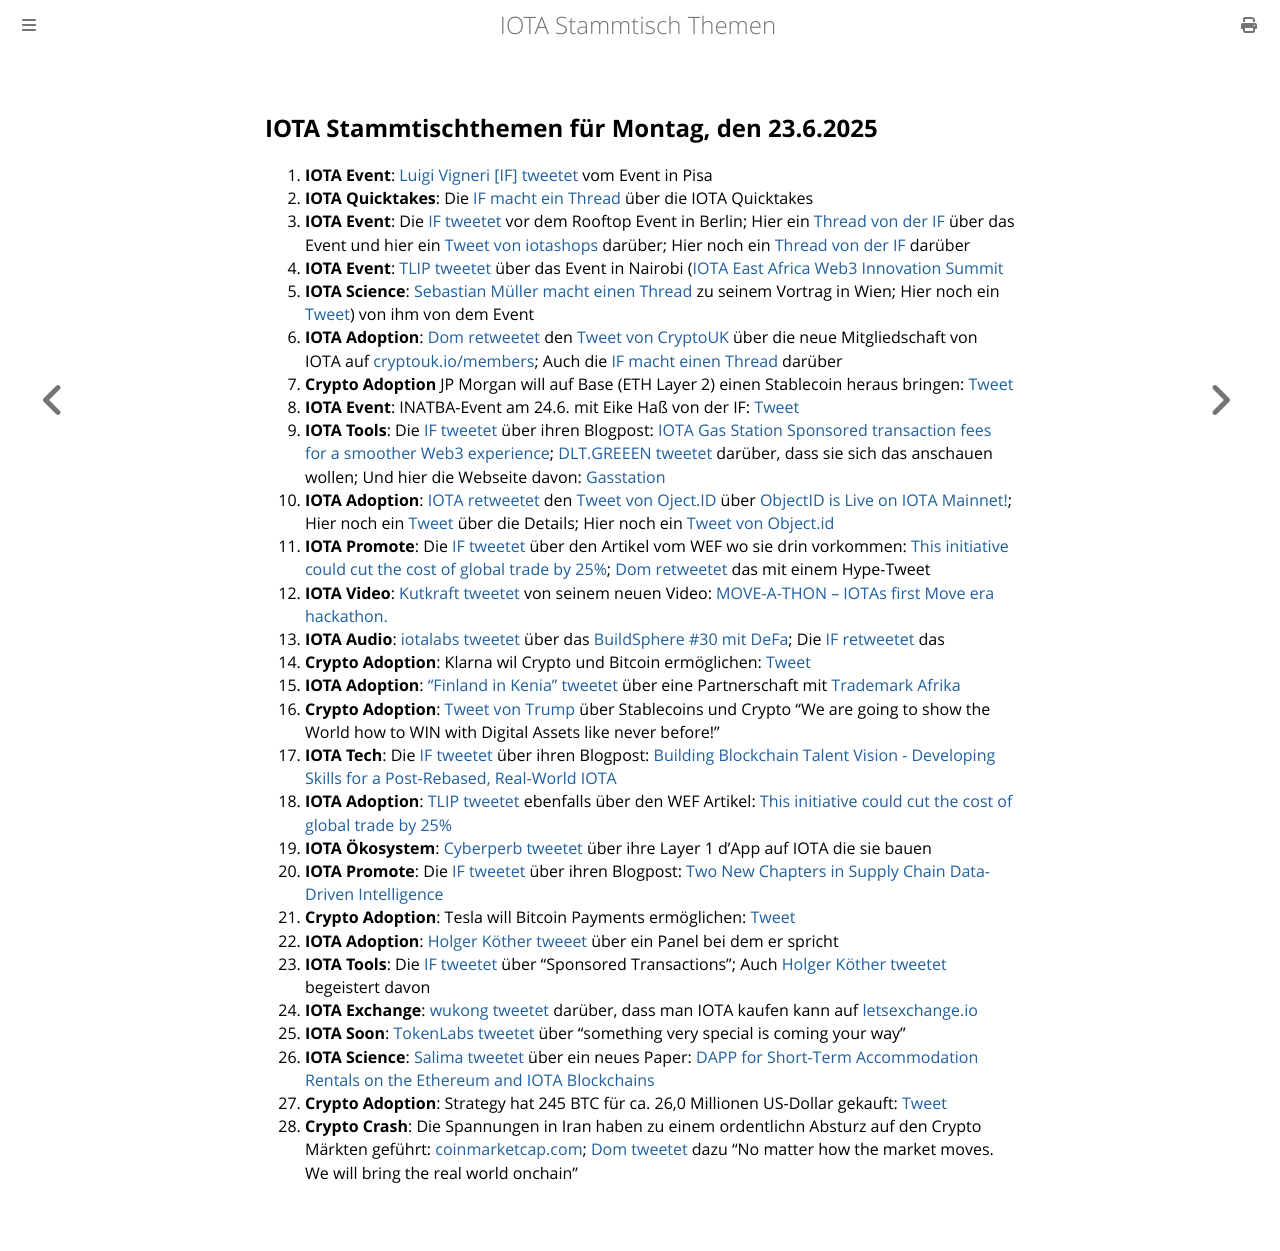

repository: iota-community/community-events · page: stammtisch/2025-06-23/index.html · generator: mdbook

## IOTA Stammtischthemen für Montag, den 23.6.2025

1. **IOTA Event**: [Luigi Vigneri [IF] tweetet](https://x.com/luigi_vigneri/status/1934555474172493996) vom Event in Pisa
2. **IOTA Quicktakes**: Die [IF macht ein Thread](https://x.com/iota/status/1935683997398450238) über die IOTA Quicktakes
3. **IOTA Event**: Die [IF tweetet](https://x.com/iota/status/1934596827438805451) vor dem Rooftop Event in Berlin; Hier ein [Thread von der IF](https://x.com/iota/status/1935365562999439779) über das Event und hier ein [Tweet von iotashops](https://x.com/iotashop/status/1935611288261919156) darüber; Hier noch ein [Thread von der IF](https://x.com/iota/status/1935646260209336801) darüber
4. **IOTA Event**: [TLIP tweetet](https://x.com/TLIP_io/status/1934620705166897419) über das Event in Nairobi ([IOTA East Africa Web3 Innovation Summit](https://medium.com/@tlip.io/tlip-at-the-east-africa-web3-innovation-summit-a-glimpse-into-the-future-of-trade-0fc4e0a10042)
5. **IOTA Science**: [Sebastian Müller macht einen Thread](https://x.com/NaitsabesMue/status/1934860861807480835) zu seinem Vortrag in Wien; Hier noch ein [Tweet](https://x.com/NaitsabesMue/status/1935324985268072587)) von ihm von dem Event
6. **IOTA Adoption**: [Dom retweetet](https://x.com/DomSchiener/status/1934922249674387485) den [Tweet von CryptoUK](https://x.com/CryptoUKAssoc/status/1934914410344013995) über die neue Mitgliedschaft von IOTA auf [cryptouk.io/members](https://cryptouk.io/mem); Auch die [IF macht einen Thread](https://x.com/iota/status/1934914632507937120) darüber
7. **Crypto Adoption** JP Morgan will auf Base (ETH Layer 2) einen Stablecoin heraus bringen: [Tweet](https://x.com/AltcoinDaily/status/1935064147303313603)
8. **IOTA Event**: INATBA-Event am 24.6. mit Eike Haß von der IF: [Tweet](https://x.com/INATBA_org/status/1935251246467993774)
9. **IOTA Tools**: Die [IF tweetet](https://x.com/iota/status/1935321607095930963) über ihren Blogpost: [IOTA Gas Station Sponsored transaction fees for a smoother Web3 experience](https://www.iota.org/products/gas-station); [DLT.GREEEN tweetet](https://x.com/dlt_green/status/1935376730509693098) darüber, dass sie sich das anschauen wollen; Und hier die Webseite davon: [Gasstation](https://www.iota.org/products/gas-station)
10. **IOTA Adoption**: [IOTA retweetet](https://x.com/iota/status/1935311765623161088) den [Tweet von Oject.ID](https://x.com/ObjectID_io/status/1935282570129981755) über [ObjectID is Live on IOTA Mainnet!](https://www.linkedin.com/pulse/objectid-live-iota-mainnet-objectid-abd2f); Hier noch ein [Tweet](https://x.com/IotaRebased/status/1935304176000491587) über die Details; Hier noch ein [Tweet von Object.id](https://x.com/ObjectID_io/status/1935970139482013885)
11. **IOTA Promote**: Die [IF tweetet](https://x.com/iota/status/1935344933411385650) über den Artikel vom WEF wo sie drin vorkommen: [This initiative could cut the cost of global trade by 25%](https://www.weforum.org/stories/2025/06/twin-foundation-global-trade/); [Dom retweetet](https://x.com/DomSchiener/status/1935365753353470362) das mit einem Hype-Tweet
12. **IOTA Video**: [Kutkraft tweetet](https://x.com/kutkraft/status/1935321262223671396) von seinem neuen Video: [MOVE-A-THON -- IOTAs first Move era hackathon.](https://www.youtube.com/watch?v=BpoQZm7GViw)
13. **IOTA Audio**: [iotalabs tweetet](https://x.com/iotalabs_/status/1935351440853049741) über das [BuildSphere #30 mit DeFa](https://x.com/iotalabs_/status/1935351440853049741); Die [IF retweetet](https://x.com/iota/status/1937073302620569956) das
14. **Crypto Adoption**: Klarna wil Crypto und Bitcoin ermöglichen: [Tweet](https://x.com/MartiniGuyYT/status/1935360285197390116)
15. **IOTA Adoption**: ["Finland in Kenia" tweetet](https://x.com/FinlandinKenya/status/1934881639663874151) über eine Partnerschaft mit [Trademark Afrika](https://x.com/FinlandinKenya/status/1934881639663874151)
16. **Crypto Adoption**: [Tweet von Trump](https://x.com/BitcoinMagazine/status/1935493026052456751) über Stablecoins und Crypto "We are going to show the World how to WIN with Digital Assets like never before!"
17. **IOTA Tech**: Die [IF tweetet](https://x.com/iota/status/1935683997398450238) über ihren Blogpost: [Building Blockchain Talent Vision - Developing Skills for a Post-Rebased, Real-World IOTA](https://blog.iota.org/building-blockchain-talent/)
18. **IOTA Adoption**: [TLIP tweetet](https://x.com/TLIP_io/status/1935716446878708008) ebenfalls über den WEF Artikel: [This initiative could cut the cost of global trade by 25%](https://www.weforum.org/stories/2025/06/twin-foundation-global-trade/)
19. **IOTA Ökosystem**: [Cyberperb tweetet](https://x.com/Cyberglow_DEX/status/1935763091427295504) über ihre Layer 1 d'App auf IOTA die sie bauen
20. **IOTA Promote**: Die [IF tweetet](https://x.com/iota/status/1935947545991094701) über ihren Blogpost: [Two New Chapters in Supply Chain Data-Driven Intelligence](https://blog.iota.org/building-blockchain-talent/)
21. **Crypto Adoption**: Tesla will Bitcoin Payments ermöglichen: [Tweet](https://x.com/bitcoinlfgo/status/1935702519696552319)
22. **IOTA Adoption**: [Holger Köther tweeet](https://x.com/HolgerKoether/status/1935974388383293747) über ein Panel bei dem er spricht 
23. **IOTA Tools**: Die [IF tweetet](https://x.com/iota/status/1936046376099430470) über "Sponsored Transactions"; Auch [Holger Köther tweetet](https://x.com/HolgerKoether/status/1936353891538325749) begeistert davon
24. **IOTA Exchange**: [wukong tweetet](https://x.com/defiwukong/status/1936053125280149927) darüber, dass man IOTA kaufen kann auf [letsexchange.io](https://letsexchange.io/)
25. **IOTA Soon**: [TokenLabs tweetet](https://x.com/TokenLabsX/status/1936335120782573974) über "something very special is coming your way"
26. **IOTA Science**: [Salima tweetet](https://x.com/Salimasbegum/status/1936497971291463868) über ein neues Paper: [DAPP for Short-Term Accommodation Rentals on the Ethereum and IOTA Blockchains](https://t.co/fsn1ErTjiC)
27. **Crypto Adoption**: Strategy hat 245 BTC für ca. 26,0 Millionen US-Dollar gekauft: [Tweet](https://x.com/saylor/status/1937118945057915061)
28. **Crypto Crash**: Die Spannungen in Iran haben zu einem ordentlichn Absturz auf den Crypto Märkten geführt: [coinmarketcap.com](https://coinmarketcap.com/); [Dom tweetet](https://x.com/DomSchiener/status/1937067780638958015) dazu "No matter how the market moves. We will bring the real world onchain"
